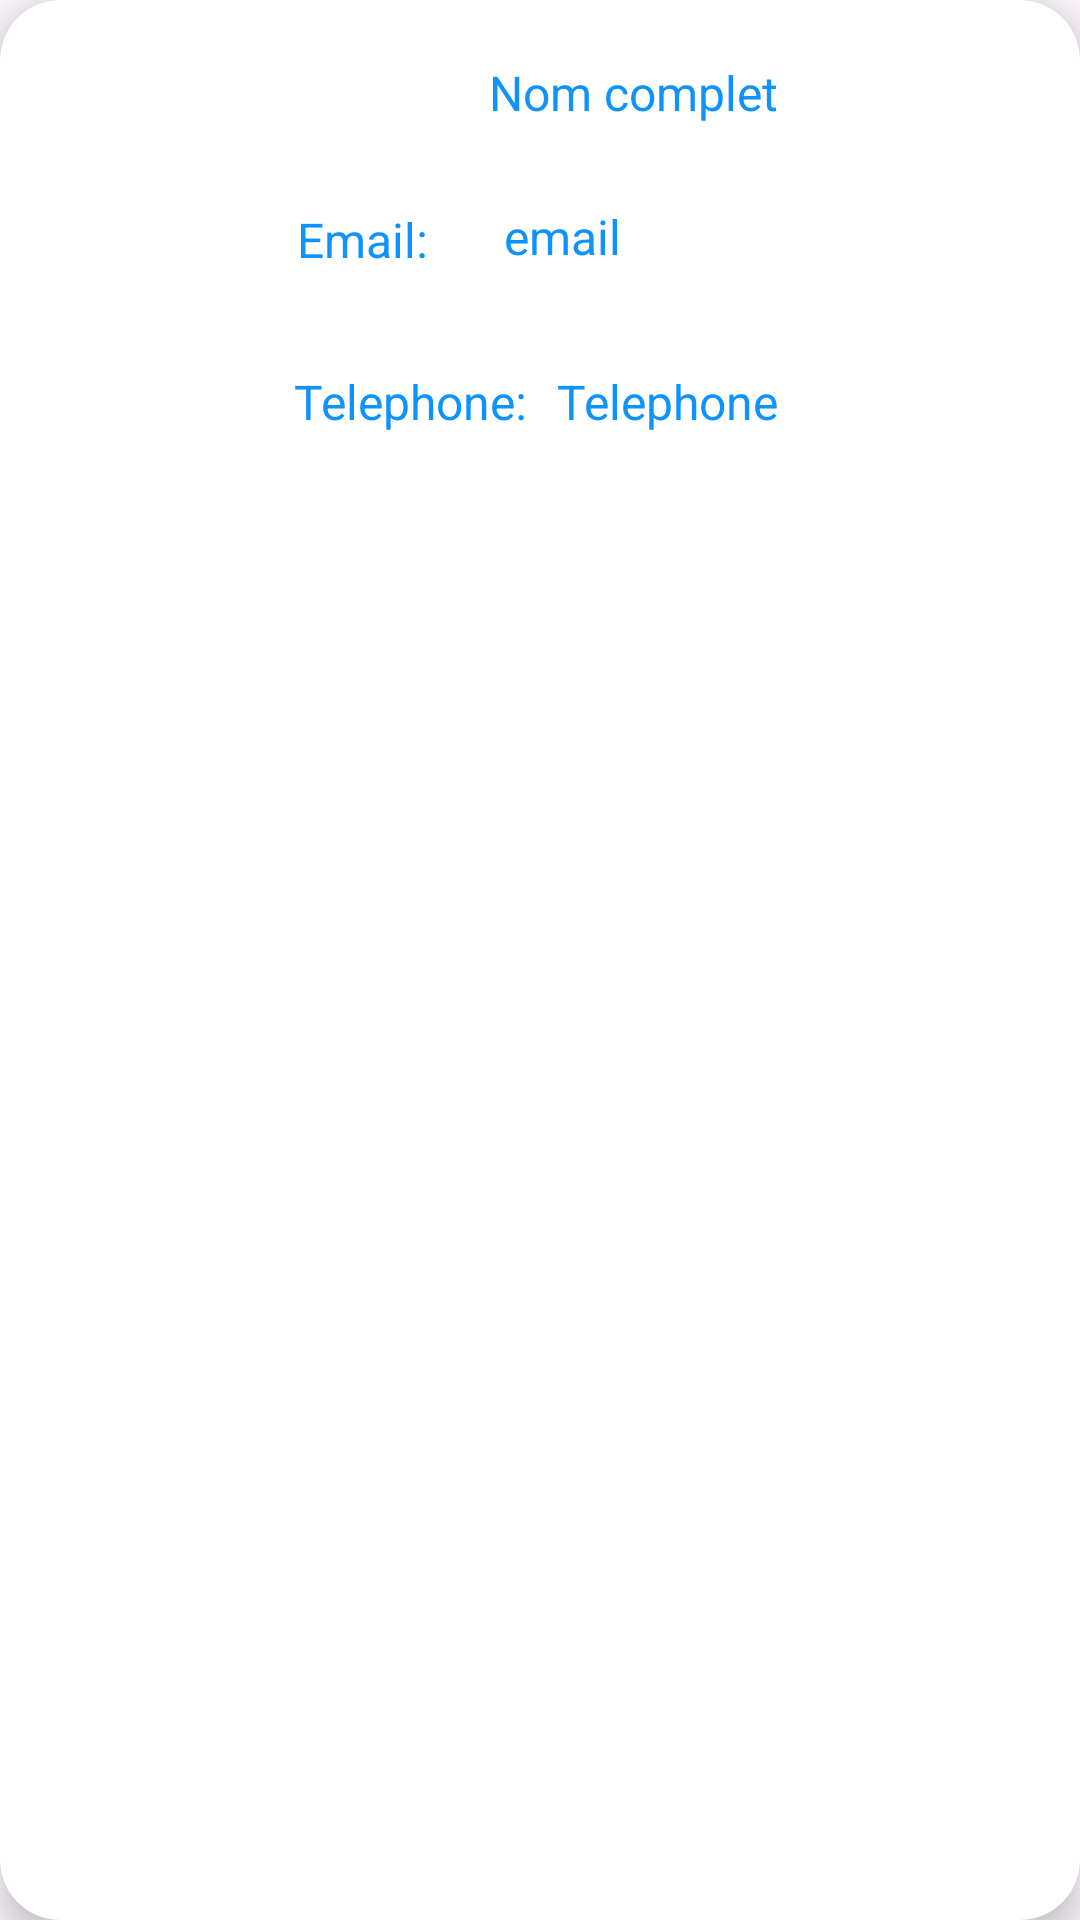

The Android layout XML behind this screen, and the referenced resources:
<!-- AndroidManifest.xml: application theme Theme.Gestion_Univ -->
<!-- res/layout/user_item.xml -->
<?xml version="1.0" encoding="utf-8"?>
<androidx.cardview.widget.CardView
    xmlns:android="http://schemas.android.com/apk/res/android"
    android:layout_width="match_parent"
    android:layout_height="wrap_content"
    xmlns:app="http://schemas.android.com/apk/res-auto"
    android:layout_marginStart="12dp"
    android:layout_marginEnd="12dp"
    android:layout_marginHorizontal="10dp"
    android:layout_marginVertical="10dp"
    app:cardCornerRadius="20dp"
    app:cardElevation="8dp">

    <RelativeLayout
        android:layout_width="match_parent"
        android:layout_height="164dp">

        <com.google.android.material.imageview.ShapeableImageView
            android:id="@+id/imageViewU"
            android:layout_width="70dp"
            android:layout_height="70dp"
            android:layout_alignParentBottom="true"
            android:layout_marginStart="20dp"
            android:layout_marginBottom="69dp"
            android:padding="8dp"
            android:scaleType="centerCrop"
            android:src="@drawable/imageicon"
            app:shapeAppearanceOverlay="@style/roundedImageViewRounded" />

        <com.google.android.material.imageview.ShapeableImageView
            android:id="@+id/setStatus"
            android:layout_width="28dp"
            android:layout_height="28dp"
            android:layout_alignParentBottom="true"
            android:layout_marginStart="350dp"
            android:layout_marginBottom="126dp"
            android:padding="8dp"
            android:scaleType="centerCrop"
            android:src="@drawable/status_online_button"
            android:visibility="invisible"
            app:shapeAppearanceOverlay="@style/roundedImageViewRounded" />

        <TextView
            android:id="@+id/nomCompletU"
            android:layout_width="230dp"
            android:layout_height="35dp"
            android:layout_marginStart="6dp"
            android:layout_marginTop="20dp"
            android:layout_toEndOf="@id/imageViewU"
            android:text="Nom complet"
            android:textAlignment="center"
            android:textColor="@color/lavender"
            android:textSize="16sp" />

        <TextView
            android:id="@+id/emailD"
            android:layout_width="64dp"
            android:layout_height="42dp"
            android:layout_below="@id/nomCompletU"
            android:layout_marginStart="9dp"
            android:layout_marginTop="14dp"
            android:layout_toEndOf="@id/imageViewU"
            android:text="Email:"
            android:textColor="@color/lavender"
            android:textSize="16sp" />

        <TextView
            android:id="@+id/emailU"
            android:layout_width="215dp"
            android:layout_height="47dp"
            android:layout_below="@id/nomCompletU"
            android:layout_marginStart="5dp"
            android:layout_marginTop="13dp"
            android:layout_toEndOf="@id/emailD"
            android:text="email"
            android:textColor="@color/lavender"
            android:textSize="16sp" />

        <TextView
            android:id="@+id/telephoneD"
            android:layout_width="wrap_content"
            android:layout_height="39dp"
            android:layout_below="@id/emailD"
            android:layout_marginStart="8dp"
            android:layout_marginTop="12dp"
            android:layout_toEndOf="@id/imageViewU"
            android:text="Telephone:"
            android:textColor="@color/lavender"
            android:textSize="16sp" />

        <TextView
            android:id="@+id/telephoneU"
            android:layout_width="163dp"
            android:layout_height="39dp"
            android:layout_below="@id/emailU"
            android:layout_marginStart="10dp"
            android:layout_marginTop="8dp"
            android:layout_toEndOf="@id/telephoneD"
            android:text="Telephone"
            android:textColor="@color/lavender"
            android:textSize="16sp" />
        <TextView
            android:id="@+id/role"
            android:layout_width="163dp"
            android:layout_height="39dp"
            android:layout_below="@id/telephoneU"
            android:layout_marginStart="10dp"
            android:layout_marginTop="8dp"
            android:text="role"
            android:layout_toEndOf="@id/telephoneD"
            android:textColor="@color/lavender"
            android:textSize="16sp" />


    </RelativeLayout>

</androidx.cardview.widget.CardView>
<!-- resources referenced by this layout -->
<resources>
  <color name="lavender">#0E92FB</color>
  <!-- drawable status_online_button (drawable) -->
  <?xml version="1.0" encoding="utf-8"?>
  <selector xmlns:android="http://schemas.android.com/apk/res/android">
      
      <item android:state_enabled="true">
          <shape android:shape="rectangle">
              <solid android:color="#4CAF50"/> 
              <corners android:radius="12dp"/> 
              <size android:width="48dp" android:height="48dp"/> 
              <stroke
                  android:width="2dp"
                  android:color="#388E3C"/> 
          </shape>
      </item>
      
      <item android:state_enabled="false">
          <shape android:shape="rectangle">
              <solid android:color="#C8E6C9"/> 
              <corners android:radius="12dp"/>
              <size android:width="48dp" android:height="48dp"/>
              <stroke
                  android:width="2dp"
                  android:color="#A5D6A7"/>
          </shape>
      </item>
  </selector>
  <style name="roundedImageViewRounded">
          <item name="cornerFamily">rounded</item>
          <item name="cornerSize">50%</item>
      </style>
  <style name="Theme.Gestion_Univ" parent="Base.Theme.Gestion_Univ" />
  <style name="Base.Theme.Gestion_Univ" parent="Theme.Material3.DayNight.NoActionBar">
          
          
          
          <item name="android:statusBarColor">@android:color/transparent</item>
      </style>
</resources>
